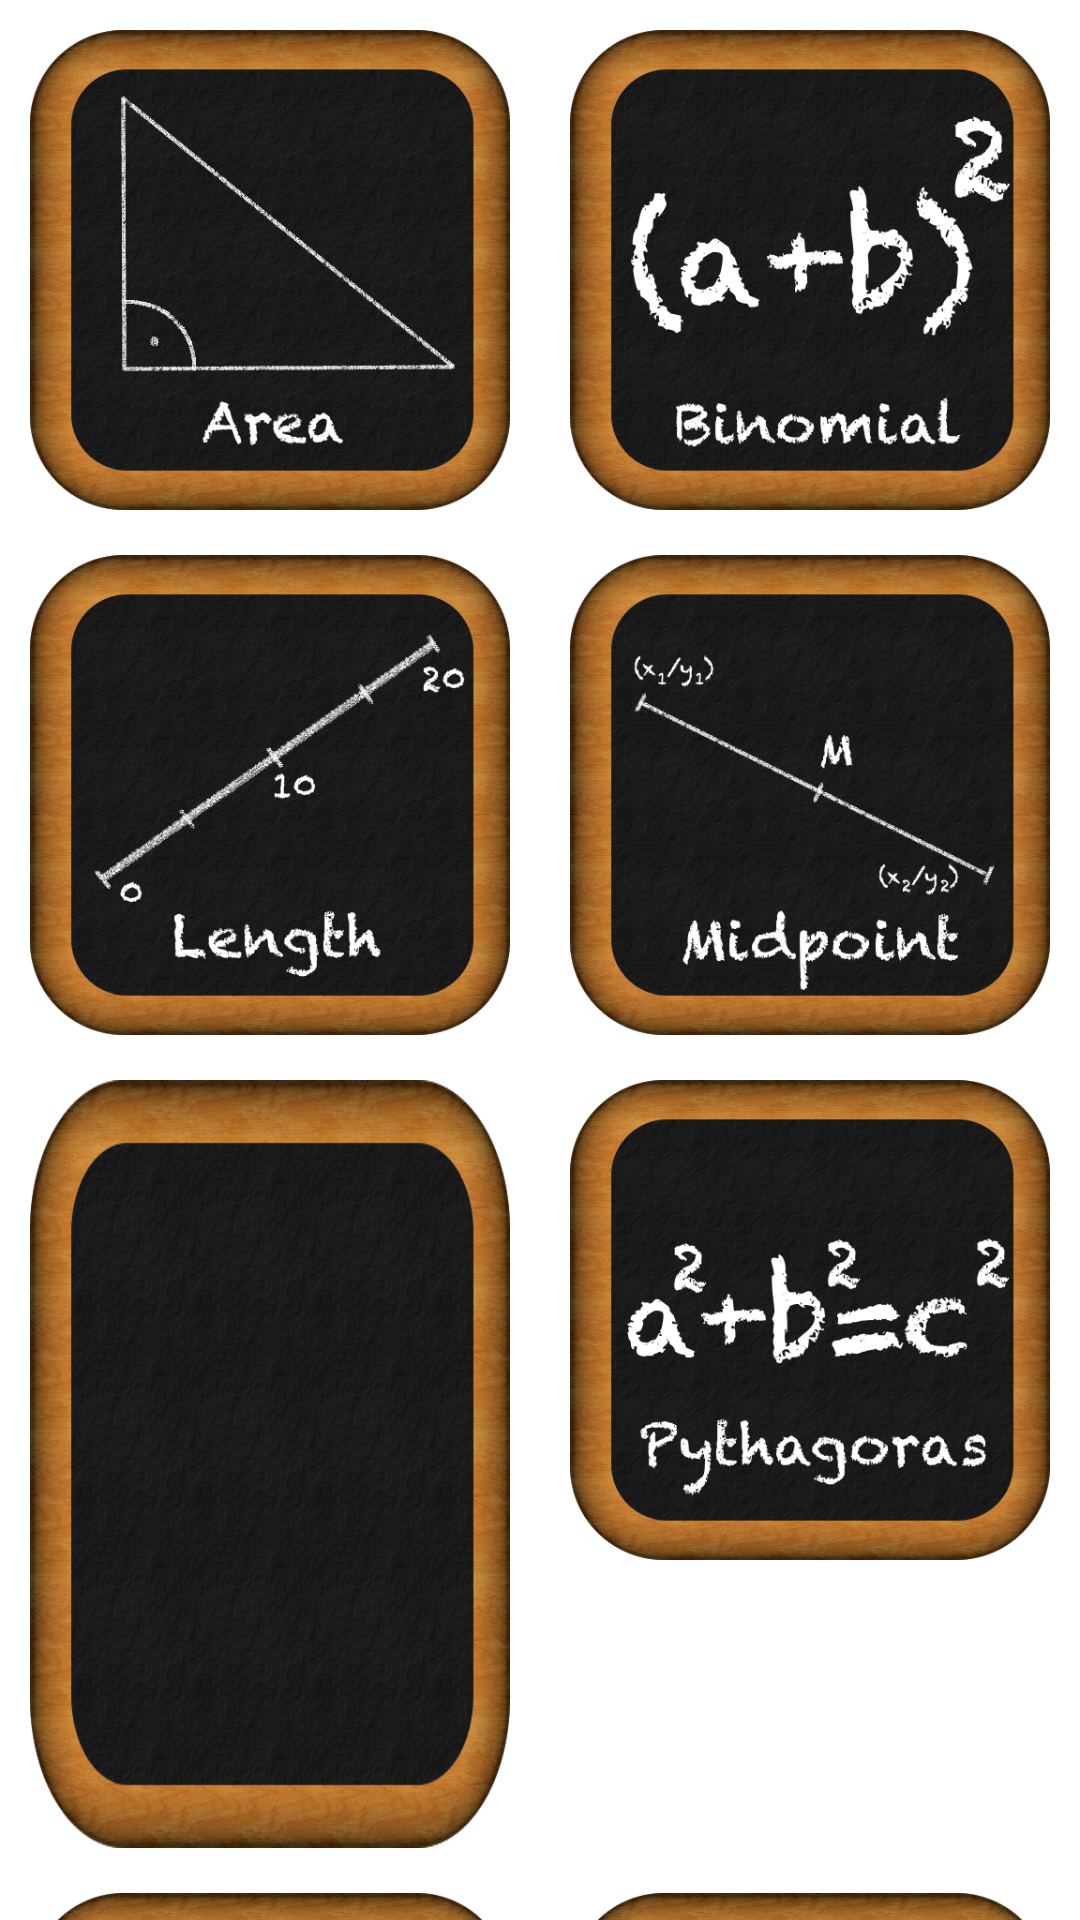

The Android layout XML behind this screen, and the referenced resources:
<!-- AndroidManifest.xml: application theme AppTheme -->
<!-- res/layout/menu_main.xml -->
<?xml version="1.0" encoding="utf-8"?>
<ScrollView xmlns:android="http://schemas.android.com/apk/res/android"
    android:layout_width="fill_parent"
    android:layout_height="fill_parent"
    android:background="#FFFFFF"
    android:orientation="vertical">
    
    	<LinearLayout
		    android:layout_width="wrap_content"
		    android:layout_height="wrap_content"
		    android:layout_gravity="center_horizontal"
		    android:orientation="vertical" >

		<LinearLayout
		    android:layout_width="match_parent"
		    android:layout_height="wrap_content"
		    android:orientation="horizontal" >

    	<ImageView
        	android:id="@+id/area"
        	android:layout_width="wrap_content"
        	android:layout_height="wrap_content"
        	android:adjustViewBounds="true"
        	android:layout_marginBottom="5dp"
        	android:layout_marginLeft="10dp"
        	android:layout_marginRight="10dp"
        	android:layout_marginTop="10dp"
        	android:layout_weight="1"
        	android:src="@drawable/area_selector" 
        	android:background="@drawable/formulawizard_button"
        	android:contentDescription="@string/app_name"/>

    	<ImageView
        	android:id="@+id/binomial"
        	android:layout_width="wrap_content"
        	android:layout_height="wrap_content"
        	android:adjustViewBounds="true"
        	android:layout_marginBottom="5dp"
        	android:layout_marginLeft="10dp"
        	android:layout_marginRight="10dp"
        	android:layout_marginTop="10dp"
        	android:layout_weight="1"
        	android:src="@drawable/binomial_selector" 
        	android:background="@drawable/formulawizard_button"
        	android:contentDescription="@string/app_name"/>
    	
		</LinearLayout>
	    
		<LinearLayout 
    		android:layout_width="match_parent"
    		android:layout_height="wrap_content"
    		android:orientation="horizontal" >
    		
		<ImageView
        	android:id="@+id/length"
        	android:layout_width="wrap_content"
        	android:layout_height="wrap_content"
        	android:adjustViewBounds="true"
        	android:layout_marginBottom="5dp"
        	android:layout_marginLeft="10dp"
        	android:layout_marginRight="10dp"
        	android:layout_marginTop="10dp"
        	android:layout_weight="1"
        	android:src="@drawable/length_selector" 
        	android:background="@drawable/formulawizard_button"
        	android:contentDescription="@string/app_name"/>
		
		<ImageView
        	android:id="@+id/midpoint"
        	android:layout_width="wrap_content"
        	android:layout_height="wrap_content"
        	android:adjustViewBounds="true"
        	android:layout_marginBottom="5dp"
        	android:layout_marginLeft="10dp"
        	android:layout_marginRight="10dp"
        	android:layout_marginTop="10dp"
        	android:layout_weight="1"
        	android:src="@drawable/midpoint_selector" 
        	android:background="@drawable/formulawizard_button"
        	android:contentDescription="@string/app_name"/>
		
		</LinearLayout>    
    	
	    <LinearLayout 
    		android:layout_width="match_parent"
    		android:layout_height="wrap_content"
    		android:orientation="horizontal" >
    	
    	<ImageView
        	android:id="@+id/perimeter"
        	android:layout_width="wrap_content"
        	android:layout_height="wrap_content"
        	android:adjustViewBounds="true"
        	android:layout_marginBottom="5dp"
        	android:layout_marginLeft="10dp"
        	android:layout_marginRight="10dp"
        	android:layout_marginTop="10dp"
        	android:layout_weight="1"
        	android:src="@drawable/perimeter_selector" 
        	android:background="@drawable/formulawizard_button"
        	android:contentDescription="@string/app_name"/>
    	
    	<ImageView
        	android:id="@+id/pythagoras"
        	android:layout_width="wrap_content"
        	android:layout_height="wrap_content"
        	android:adjustViewBounds="true"
        	android:layout_marginBottom="5dp"
        	android:layout_marginLeft="10dp"
        	android:layout_marginRight="10dp"
        	android:layout_marginTop="10dp"
        	android:layout_weight="1"
        	android:src="@drawable/pythagoras_selector" 
        	android:background="@drawable/formulawizard_button"
        	android:contentDescription="@string/app_name"/>

		</LinearLayout>
		
	    <LinearLayout 
    		android:layout_width="match_parent"
    		android:layout_height="wrap_content"
    		android:orientation="horizontal" >
    	
    	<ImageView
        	android:id="@+id/slope"
        	android:layout_width="wrap_content"
        	android:layout_height="wrap_content"
        	android:adjustViewBounds="true"
        	android:layout_marginBottom="5dp"
        	android:layout_marginLeft="10dp"
        	android:layout_marginRight="10dp"
        	android:layout_marginTop="10dp"
        	android:layout_weight="1"
        	android:src="@drawable/slope_selector" 
        	android:background="@drawable/formulawizard_button"
        	android:contentDescription="@string/app_name"/>
    	
    	<ImageView
        	android:id="@+id/quadratic"
        	android:layout_width="wrap_content"
        	android:layout_height="wrap_content"
        	android:adjustViewBounds="true"
        	android:layout_marginBottom="5dp"
        	android:layout_marginLeft="10dp"
        	android:layout_marginRight="10dp"
        	android:layout_marginTop="10dp"
        	android:layout_weight="1"
        	android:src="@drawable/quadratic_selector" 
        	android:background="@drawable/formulawizard_button"
        	android:contentDescription="@string/app_name"/>

		</LinearLayout>
		
	    <LinearLayout 
    		android:layout_width="match_parent"
    		android:layout_height="wrap_content"
    		android:orientation="horizontal" >
    	
	    <ImageView
        	android:id="@+id/volume"
        	android:layout_width="wrap_content"
        	android:layout_height="wrap_content"
        	android:adjustViewBounds="true"
        	android:layout_marginBottom="5dp"
        	android:layout_marginLeft="10dp"
        	android:layout_marginRight="10dp"
        	android:layout_marginTop="10dp"
        	android:layout_weight="1"
        	android:src="@drawable/volume_selector" 
        	android:background="@drawable/formulawizard_button"
        	android:contentDescription="@string/app_name"/>
    	
    	<ImageView
        	android:id="@+id/dummy"
        	android:layout_width="wrap_content"
        	android:layout_height="wrap_content"
        	android:adjustViewBounds="true"
        	android:layout_marginBottom="5dp"
        	android:layout_marginLeft="10dp"
        	android:layout_marginRight="10dp"
        	android:layout_marginTop="10dp"
        	android:layout_weight="1"
        	android:src="@drawable/pythagoras_selector" 
        	android:background="@android:color/white"
        	android:alpha="0.0"
        	android:contentDescription="@string/app_name"/>

		</LinearLayout>
		
	    <LinearLayout 
    		android:layout_width="match_parent"
    		android:layout_height="10dp"
    		android:orientation="horizontal" >
    	</LinearLayout>
		</LinearLayout>
	
</ScrollView>
<!-- resources referenced by this layout -->
<resources>
  <!-- drawable area_selector (drawable) -->
  <?xml version="1.0" encoding="utf-8"?>
  <selector xmlns:android="http://schemas.android.com/apk/res/android">
  
      <item android:state_pressed="true" android:drawable="@drawable/formulawizard_area_clicked"/> 
      <item android:state_pressed="false" android:drawable="@drawable/formulawizard_area"/>
  
  </selector>
  <!-- drawable binomial_selector (drawable) -->
  <?xml version="1.0" encoding="utf-8"?>
  <selector xmlns:android="http://schemas.android.com/apk/res/android">
  
      <item android:state_pressed="true" android:drawable="@drawable/formulawizard_binomial_clicked"/> 
      <item android:state_pressed="false" android:drawable="@drawable/formulawizard_binomial"/>
  
  </selector>
  <!-- drawable length_selector (drawable) -->
  <?xml version="1.0" encoding="utf-8"?>
  <selector xmlns:android="http://schemas.android.com/apk/res/android">
  
      <item android:state_pressed="true" android:drawable="@drawable/formulawizard_length_clicked"/> 
      <item android:state_pressed="false" android:drawable="@drawable/formulawizard_length"/>
  
  </selector>
  <!-- drawable midpoint_selector (drawable) -->
  <?xml version="1.0" encoding="utf-8"?>
  <selector xmlns:android="http://schemas.android.com/apk/res/android">
  
      <item android:state_pressed="true" android:drawable="@drawable/formulawizard_midpoint_clicked"/> 
      <item android:state_pressed="false" android:drawable="@drawable/formulawizard_midpoint"/>
  
  </selector>
  <!-- drawable perimeter_selector (drawable) -->
  <?xml version="1.0" encoding="utf-8"?>
  <selector xmlns:android="http://schemas.android.com/apk/res/android">
  
      <item android:state_pressed="true" android:drawable="@drawable/formulawizard_perimeter_clicked"/> 
      <item android:state_pressed="false" android:drawable="@drawable/formulawizard_perimeter"/>
  
  </selector>
  <!-- drawable quadratic_selector (drawable) -->
  <?xml version="1.0" encoding="utf-8"?>
  <selector xmlns:android="http://schemas.android.com/apk/res/android">
  
      <item android:state_pressed="true" android:drawable="@drawable/formulawizard_quadratic_clicked"/> 
      <item android:state_pressed="false" android:drawable="@drawable/formulawizard_quadratic"/>
  
  </selector>
  <!-- drawable slope_selector (drawable) -->
  <?xml version="1.0" encoding="utf-8"?>
  <selector xmlns:android="http://schemas.android.com/apk/res/android">
  
      <item android:state_pressed="true" android:drawable="@drawable/formulawizard_slope_clicked"/> 
      <item android:state_pressed="false" android:drawable="@drawable/formulawizard_slope"/>
  
  </selector>
  <!-- drawable volume_selector (drawable) -->
  <?xml version="1.0" encoding="utf-8"?>
  <selector xmlns:android="http://schemas.android.com/apk/res/android">
  
      <item android:state_pressed="true" android:drawable="@drawable/formulawizard_volume_clicked"/> 
      <item android:state_pressed="false" android:drawable="@drawable/formulawizard_volume"/>
  
  </selector>
  <string name="app_name">Formula Wizard</string>
  <style name="AppTheme" parent="@style/Theme.Sherlock.Light.DarkActionBar">
          <item name="actionBarTabBarStyle">@style/Widget.MyTheme.ActionBar.TabBar</item>
          <item name="actionBarStyle">@style/Widget.MyTheme.ActionBar</item>
  	</style>
  <style name="Widget.MyTheme.ActionBar.TabBar" parent="Widget.Sherlock.ActionBar.TabBar">
      	<item name="android:background">#101010</item>
      	<item name="background">#101010</item>
  	</style>
  <style name="Widget.MyTheme.ActionBar" parent="Widget.Sherlock.ActionBar">
      	<item name="android:background">#101010</item>
      	<item name="background">#101010</item>
      	<item name="titleTextStyle">@style/MyTheme.ActionBar.TitleTextStyle</item>
  	</style>
  <style name="MyTheme.ActionBar.TitleTextStyle" parent="TextAppearance.Sherlock.Widget.ActionBar.Title">
      	<item name="android:textColor">#FFFFFF</item>
    	</style>
</resources>
